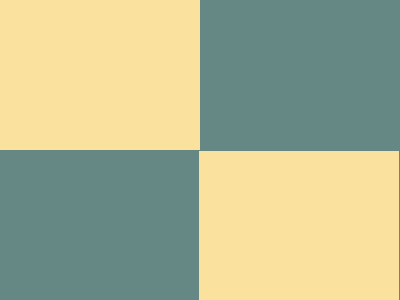

Reproduce this picture with HTML and CSS.

<div class="o"></div>
<div class="o t"></div>
<style>
  body{
    background:#668884;
  }
  .o{
    width:200;
    height:150;
    background:#FAE29E;
    margin-top:-8;
    margin-left:-8;
  }
  .t{
    margin-left:191;
    margin-top:1
  }
</style>
